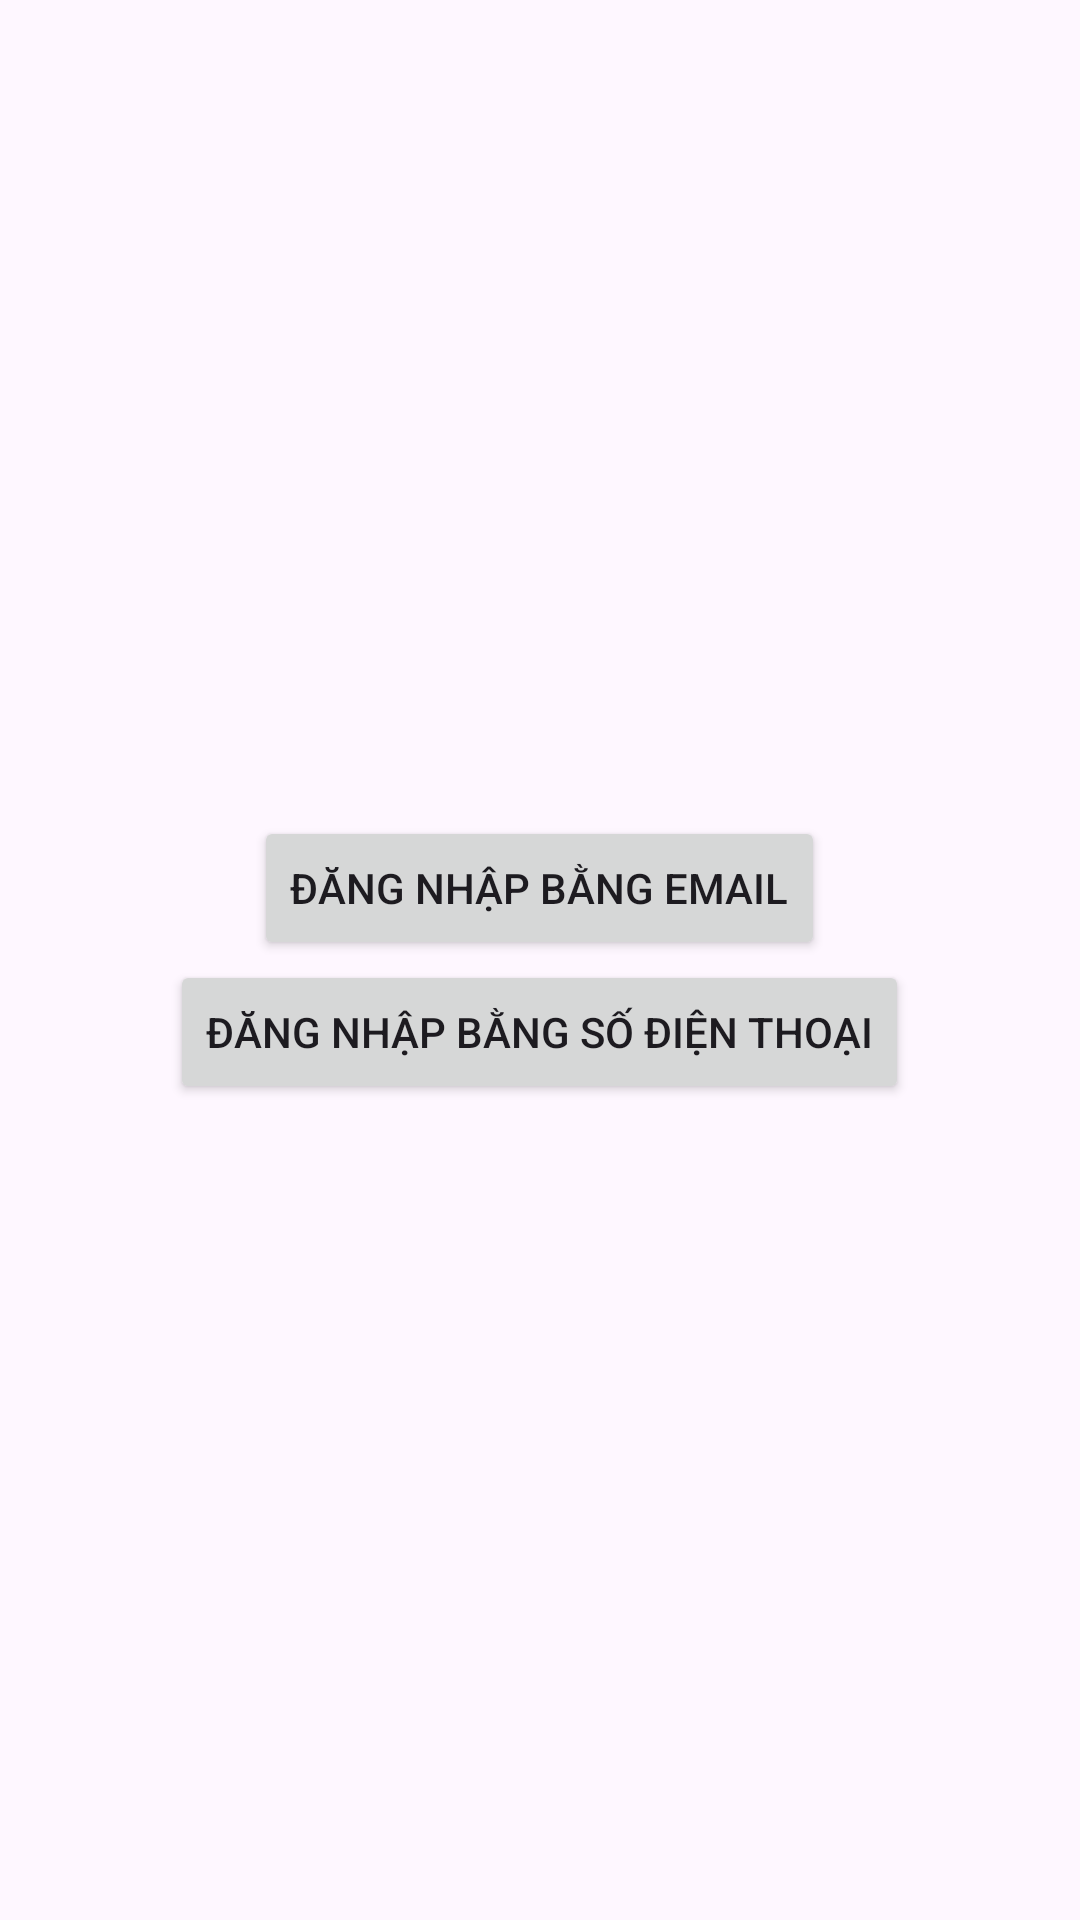

This screen was rendered from an Android layout file. Write that file and the resources it references.
<!-- AndroidManifest.xml: application theme Theme.Lab1_md18306 -->
<!-- res/layout/activity_ptdn.xml -->
<?xml version="1.0" encoding="utf-8"?>
<LinearLayout xmlns:android="http://schemas.android.com/apk/res/android"
    xmlns:app="http://schemas.android.com/apk/res-auto"
    xmlns:tools="http://schemas.android.com/tools"
    android:layout_width="match_parent"
    android:layout_height="match_parent"
    android:orientation="vertical"
    android:gravity="center"
    tools:context=".PTDN">
    <Button
        android:layout_width="wrap_content"
        android:layout_height="wrap_content"
        android:text="Đăng nhập bằng email"
        android:id="@+id/btnEmail"
        />
    <Button
        android:layout_width="wrap_content"
        android:layout_height="wrap_content"
        android:text="Đăng nhập bằng Số điện thoại"
        android:id="@+id/btnPhone"
        />

</LinearLayout>
<!-- resources referenced by this layout -->
<resources>
  <style name="Theme.Lab1_md18306" parent="Base.Theme.Lab1_md18306" />
  <style name="Base.Theme.Lab1_md18306" parent="Theme.Material3.DayNight.NoActionBar">
          
          
      </style>
</resources>
